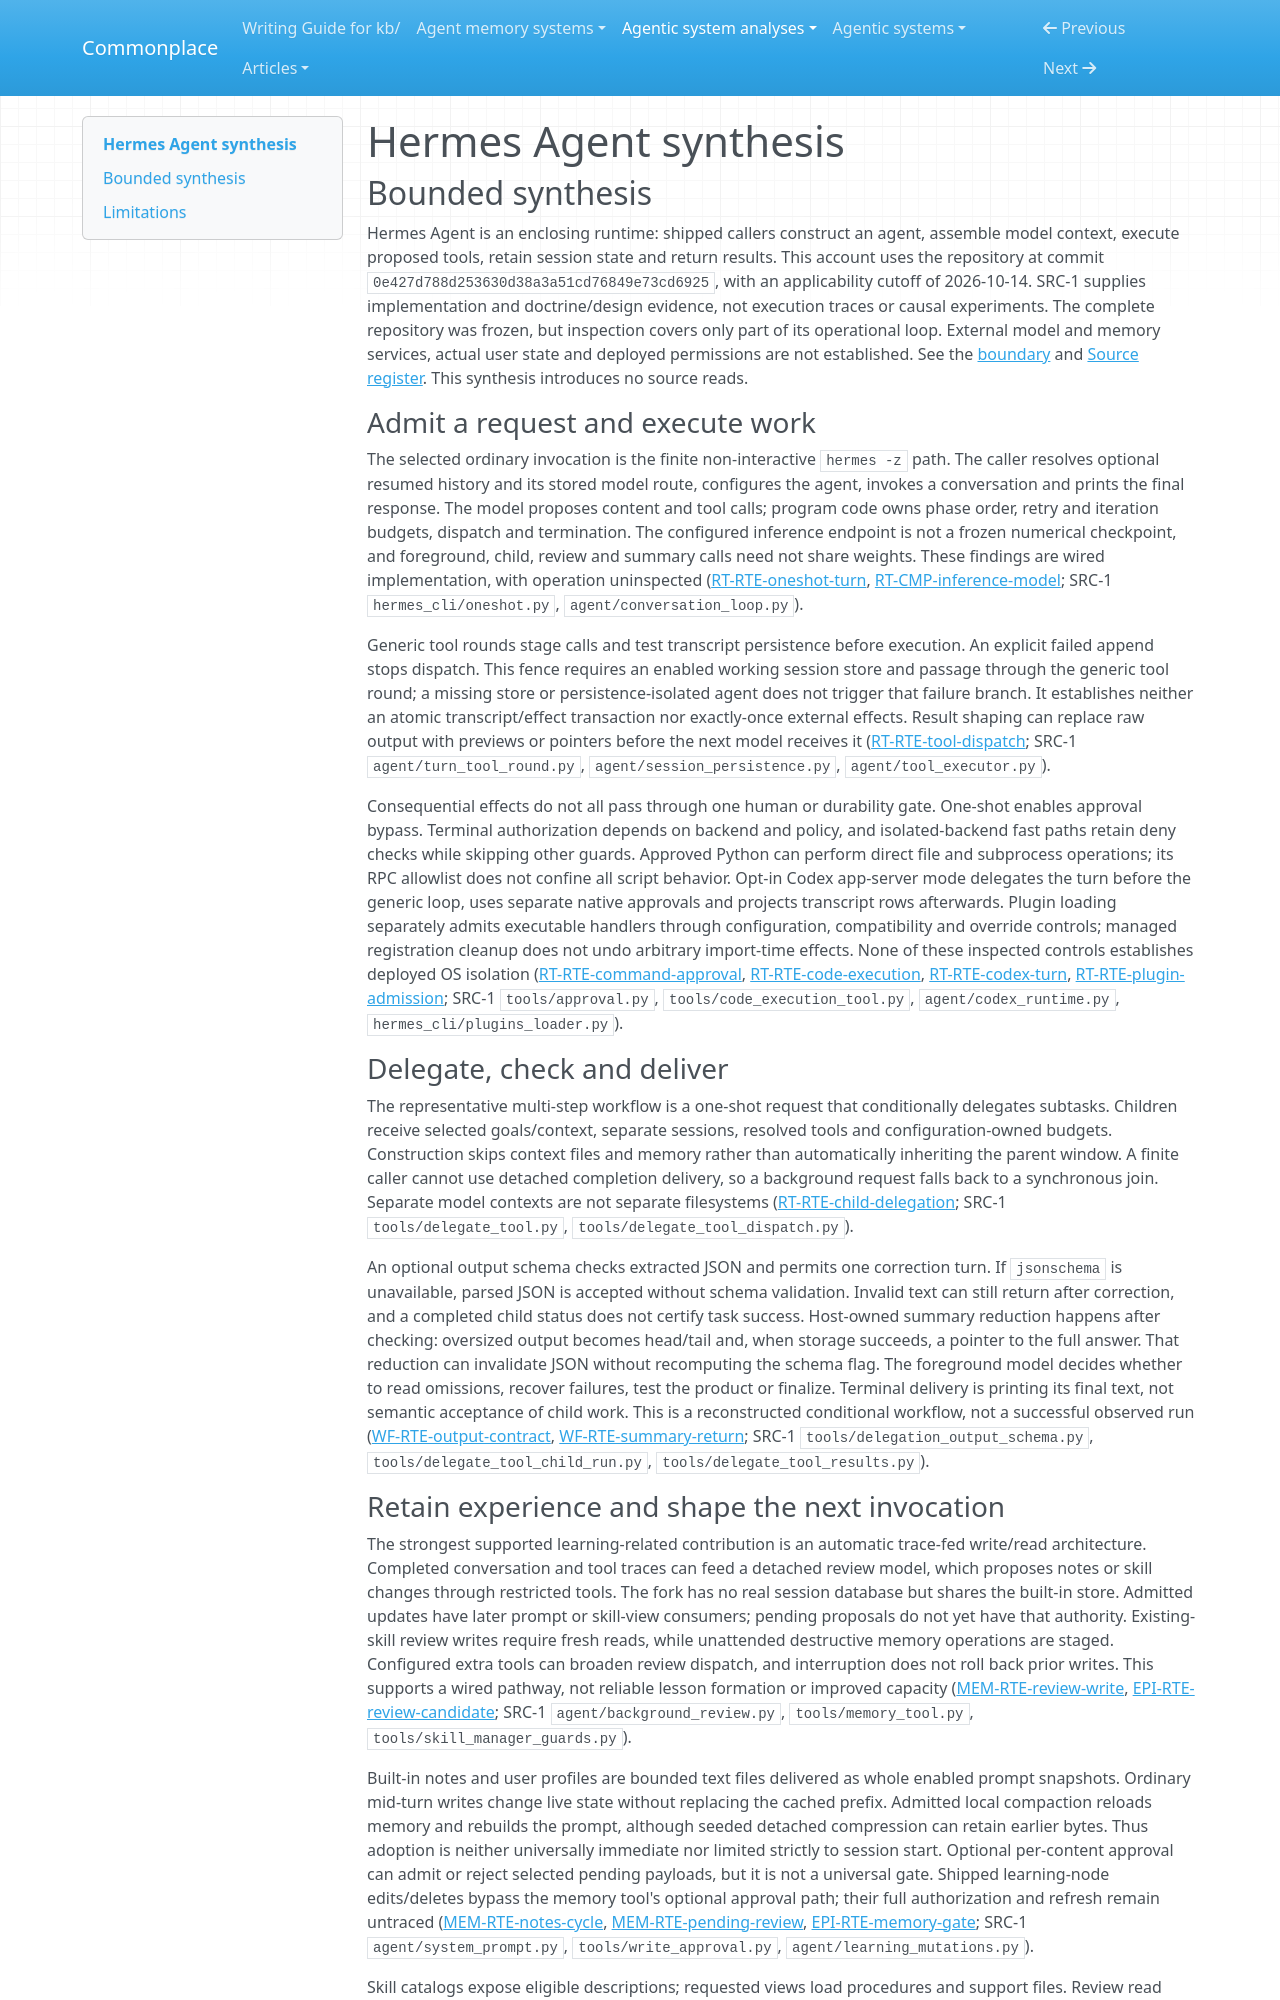

repository: zby/commonplace · page: agentic-system-analyses/retained/hermes-agent/synthesis/index.html · generator: mkdocs

---
type: agentic-system-analyses/types/agentic-system-synthesis.md
description: "Hermes Agent combines model-directed tool work with trace-fed notes, skills and continuation handoffs; admission and recall are route-specific, and improved future capacity is unestablished."
run-id: AAS-2026-10-14-hermes-agent-bfb4bdc54d37-01
reviewed-boundary: "0e427d788d253630d38a3a51cd76849e73cd6925"
---

# Hermes Agent synthesis

## Bounded synthesis

Hermes Agent is an enclosing runtime: shipped callers construct an agent, assemble model context, execute proposed tools, retain session state and return results. This account uses the repository at commit `0e427d788d253630d38a3a51cd76849e73cd6925`, with an applicability cutoff of 2026-10-14. SRC-1 supplies implementation and doctrine/design evidence, not execution traces or causal experiments. The complete repository was frozen, but inspection covers only part of its operational loop. External model and memory services, actual user state and deployed permissions are not established. See the [boundary](boundary.md#boundary-and-evidence) and [Source register](boundary.md#source-register). This synthesis introduces no source reads.

### Admit a request and execute work

The selected ordinary invocation is the finite non-interactive `hermes -z` path. The caller resolves optional resumed history and its stored model route, configures the agent, invokes a conversation and prints the final response. The model proposes content and tool calls; program code owns phase order, retry and iteration budgets, dispatch and termination. The configured inference endpoint is not a frozen numerical checkpoint, and foreground, child, review and summary calls need not share weights. These findings are wired implementation, with operation uninspected ([RT-RTE-oneshot-turn](runtime.md#rt-rte-oneshot-turn), [RT-CMP-inference-model](runtime.md#rt-cmp-inference-model); SRC-1 `hermes_cli/oneshot.py`, `agent/conversation_loop.py`).

Generic tool rounds stage calls and test transcript persistence before execution. An explicit failed append stops dispatch. This fence requires an enabled working session store and passage through the generic tool round; a missing store or persistence-isolated agent does not trigger that failure branch. It establishes neither an atomic transcript/effect transaction nor exactly-once external effects. Result shaping can replace raw output with previews or pointers before the next model receives it ([RT-RTE-tool-dispatch](runtime.md#rt-rte-tool-dispatch); SRC-1 `agent/turn_tool_round.py`, `agent/session_persistence.py`, `agent/tool_executor.py`).

Consequential effects do not all pass through one human or durability gate. One-shot enables approval bypass. Terminal authorization depends on backend and policy, and isolated-backend fast paths retain deny checks while skipping other guards. Approved Python can perform direct file and subprocess operations; its RPC allowlist does not confine all script behavior. Opt-in Codex app-server mode delegates the turn before the generic loop, uses separate native approvals and projects transcript rows afterwards. Plugin loading separately admits executable handlers through configuration, compatibility and override controls; managed registration cleanup does not undo arbitrary import-time effects. None of these inspected controls establishes deployed OS isolation ([RT-RTE-command-approval](runtime.md#rt-rte-command-approval), [RT-RTE-code-execution](runtime.md#rt-rte-code-execution), [RT-RTE-codex-turn](runtime.md#rt-rte-codex-turn), [RT-RTE-plugin-admission](runtime.md#rt-rte-plugin-admission); SRC-1 `tools/approval.py`, `tools/code_execution_tool.py`, `agent/codex_runtime.py`, `hermes_cli/plugins_loader.py`).

### Delegate, check and deliver

The representative multi-step workflow is a one-shot request that conditionally delegates subtasks. Children receive selected goals/context, separate sessions, resolved tools and configuration-owned budgets. Construction skips context files and memory rather than automatically inheriting the parent window. A finite caller cannot use detached completion delivery, so a background request falls back to a synchronous join. Separate model contexts are not separate filesystems ([RT-RTE-child-delegation](runtime.md#rt-rte-child-delegation); SRC-1 `tools/delegate_tool.py`, `tools/delegate_tool_dispatch.py`).

An optional output schema checks extracted JSON and permits one correction turn. If `jsonschema` is unavailable, parsed JSON is accepted without schema validation. Invalid text can still return after correction, and a completed child status does not certify task success. Host-owned summary reduction happens after checking: oversized output becomes head/tail and, when storage succeeds, a pointer to the full answer. That reduction can invalidate JSON without recomputing the schema flag. The foreground model decides whether to read omissions, recover failures, test the product or finalize. Terminal delivery is printing its final text, not semantic acceptance of child work. This is a reconstructed conditional workflow, not a successful observed run ([WF-RTE-output-contract](workflow.md#wf-rte-output-contract), [WF-RTE-summary-return](workflow.md#wf-rte-summary-return); SRC-1 `tools/delegation_output_schema.py`, `tools/delegate_tool_child_run.py`, `tools/delegate_tool_results.py`).
